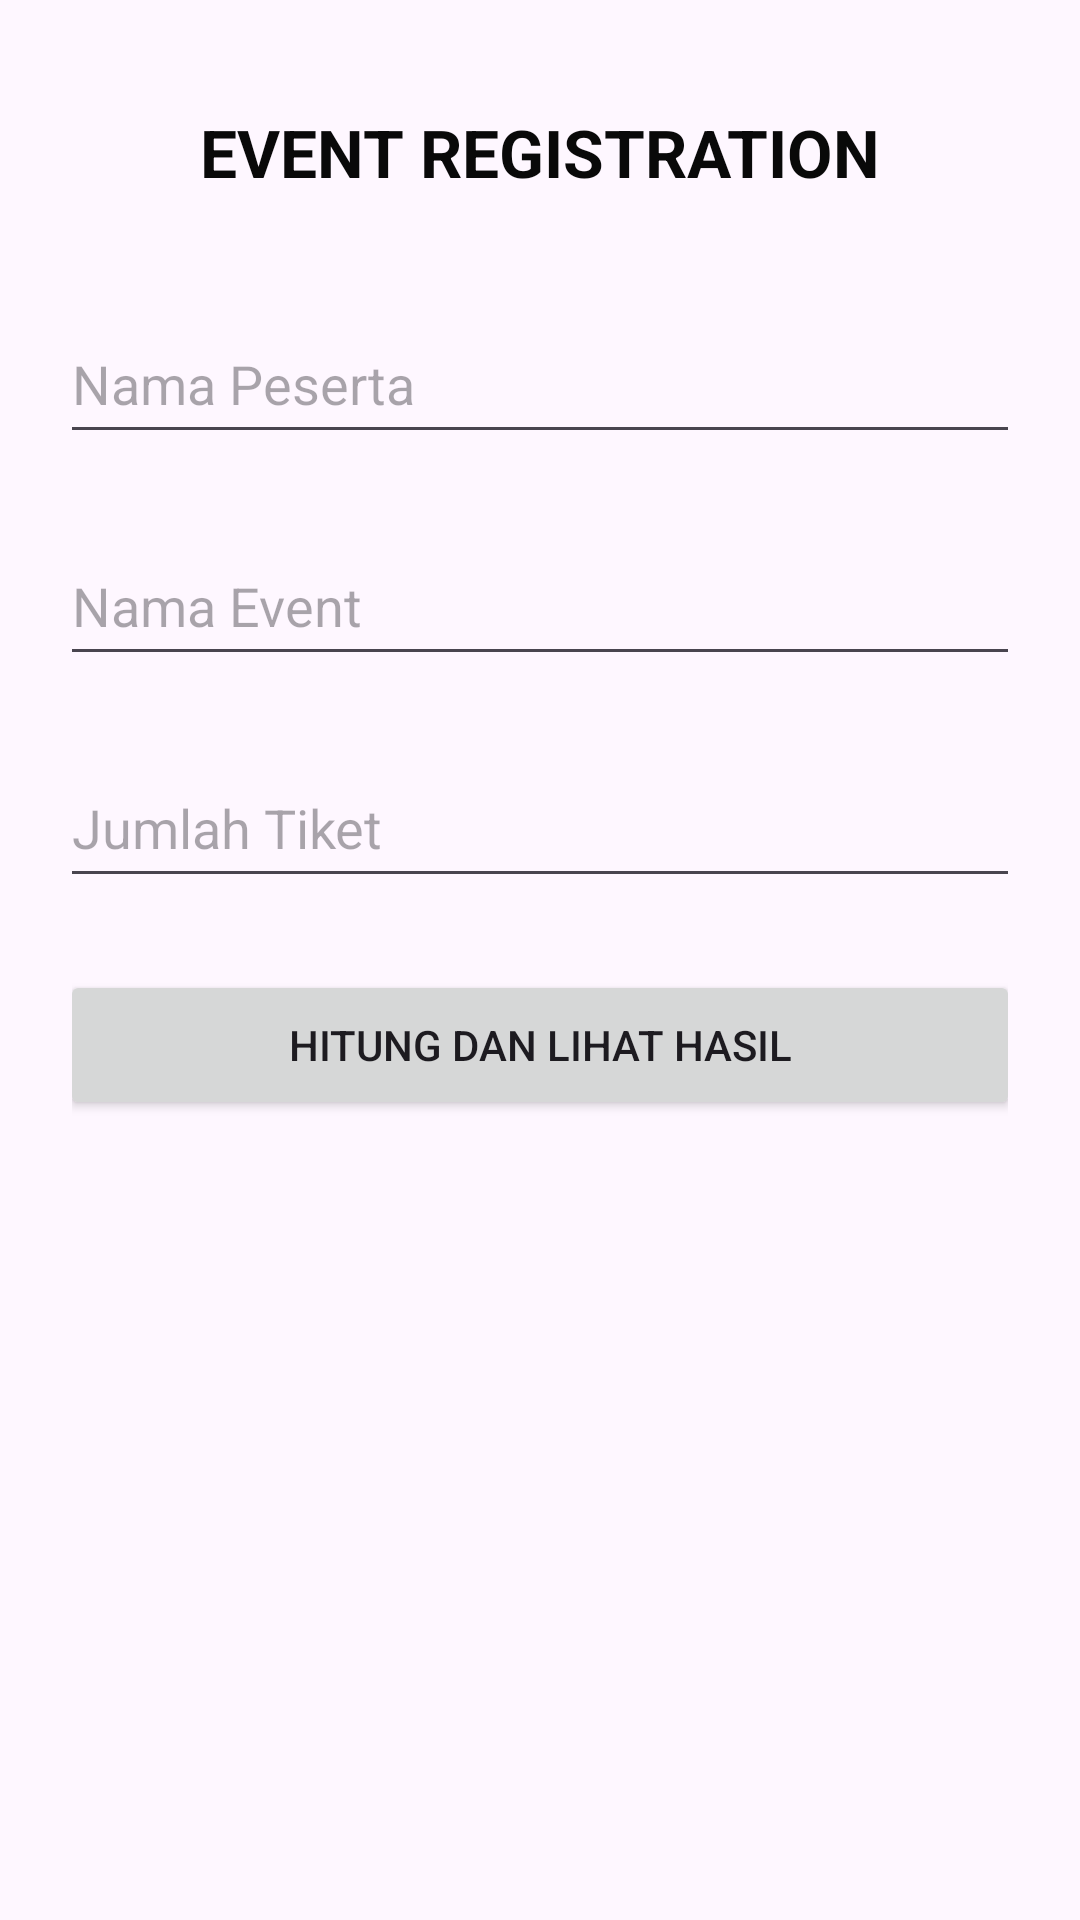

This screen was rendered from an Android layout file. Write that file and the resources it references.
<!-- AndroidManifest.xml: application theme Theme.UTS_PBP_Suciati -->
<!-- res/layout/activity_main.xml -->
<?xml version="1.0" encoding="utf-8"?>
<LinearLayout xmlns:android="http://schemas.android.com/apk/res/android"
    xmlns:tools="http://schemas.android.com/tools"
    android:layout_width="match_parent"
    android:layout_height="match_parent"
    android:orientation="vertical"
    android:gravity="center_horizontal"
    android:padding="24dp" >

    <TextView
        android:layout_width="match_parent"
        android:layout_height="wrap_content"
        android:text="@string/event_registration"
        android:gravity="center"
        android:padding="12dp"
        android:textSize="22sp"
        android:textStyle="bold"
        android:textColor="#090909" />

    <EditText
        android:id="@+id/etSatu"
        android:layout_width="320dp"
        android:layout_height="50dp"
        android:layout_marginTop="24dp"
        android:hint="@string/nama_peserta"
        android:inputType="text"
        tools:ignore="Autofill, TextFieldSize"/>

    <EditText
        android:id="@+id/etDua"
        android:layout_width="320dp"
        android:layout_height="50dp"
        android:layout_marginTop="24dp"
        android:hint="@string/nama_event"
        android:inputType="text"
        tools:ignore="Autofill, TextFieldSize"/>

    <EditText
        android:id="@+id/etJumlah"
        android:layout_width="320dp"
        android:layout_height="50dp"
        android:layout_marginTop="24dp"
        android:hint="@string/jumlah_tiket"
        android:inputType="number"
        tools:ignore="Autofill, TextFieldSize"/>

    <Button
        android:id="@+id/btnHitung"
        android:layout_width="320dp"
        android:layout_height="50dp"
        android:layout_marginTop="24dp"
        android:text="@string/hitung_dan_lihat_hasil" />
</LinearLayout>
<!-- resources referenced by this layout -->
<resources>
  <string name="event_registration">EVENT REGISTRATION</string>
  <string name="hitung_dan_lihat_hasil">Hitung dan Lihat Hasil</string>
  <string name="jumlah_tiket">Jumlah Tiket</string>
  <string name="nama_event">Nama Event</string>
  <string name="nama_peserta">Nama Peserta</string>
  <style name="Theme.UTS_PBP_Suciati" parent="Base.Theme.UTS_PBP_Suciati" />
  <style name="Base.Theme.UTS_PBP_Suciati" parent="Theme.Material3.DayNight.NoActionBar">
          
          
      </style>
</resources>
